4-way image classification set "dataset_split_v2" from GitHub (penoFahmi/pelatihan-model-sawit); label vocabulary: lewat matang, matang, mengkal, mentah.

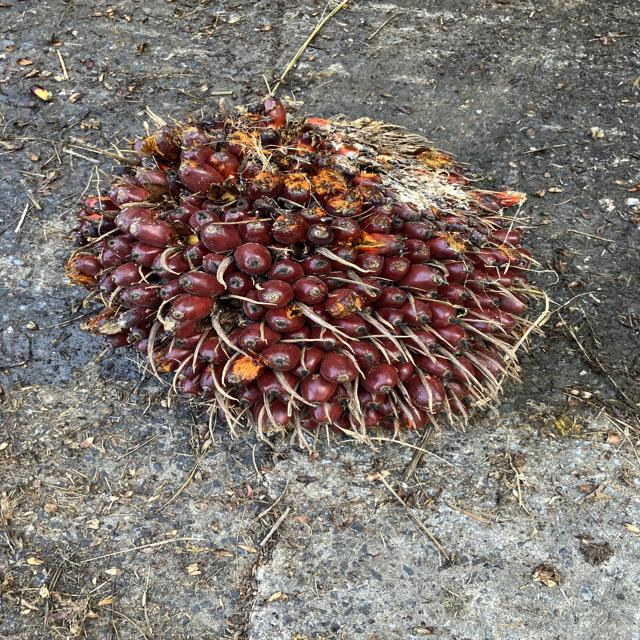
Label: matang

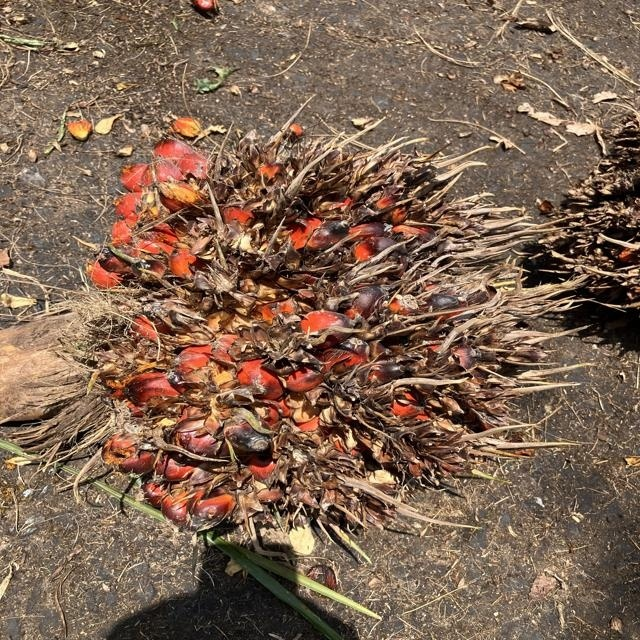
Label: lewat matang

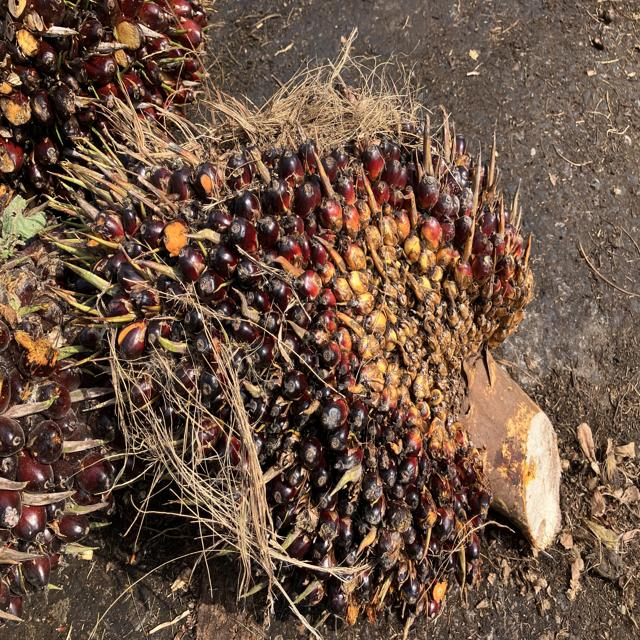
Label: mengkal

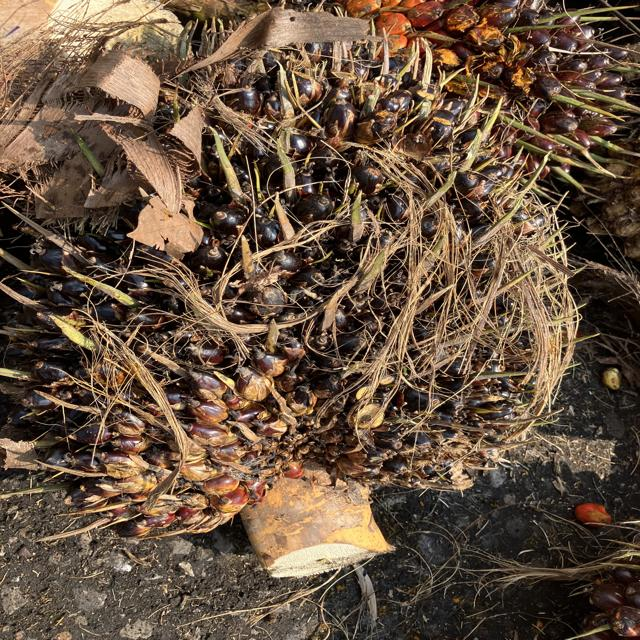
Label: mentah

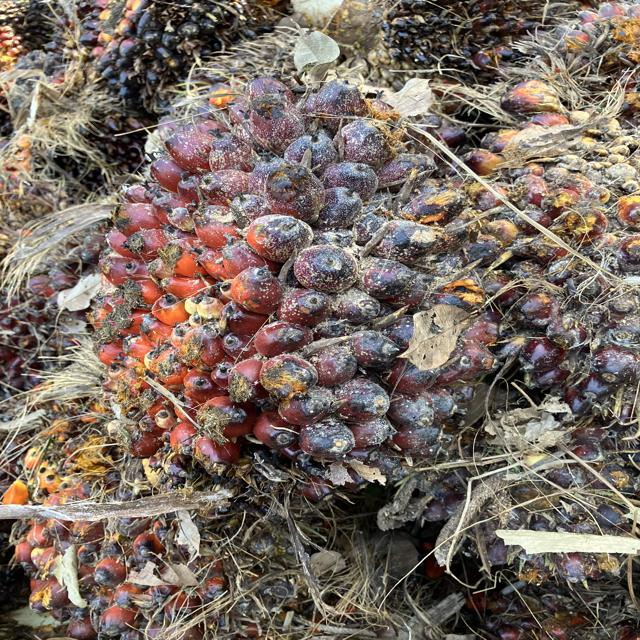
Label: matang

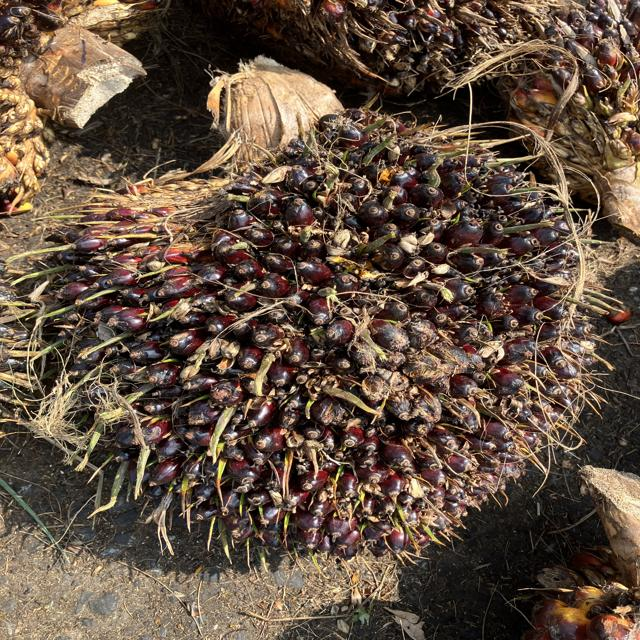
Label: mengkal
